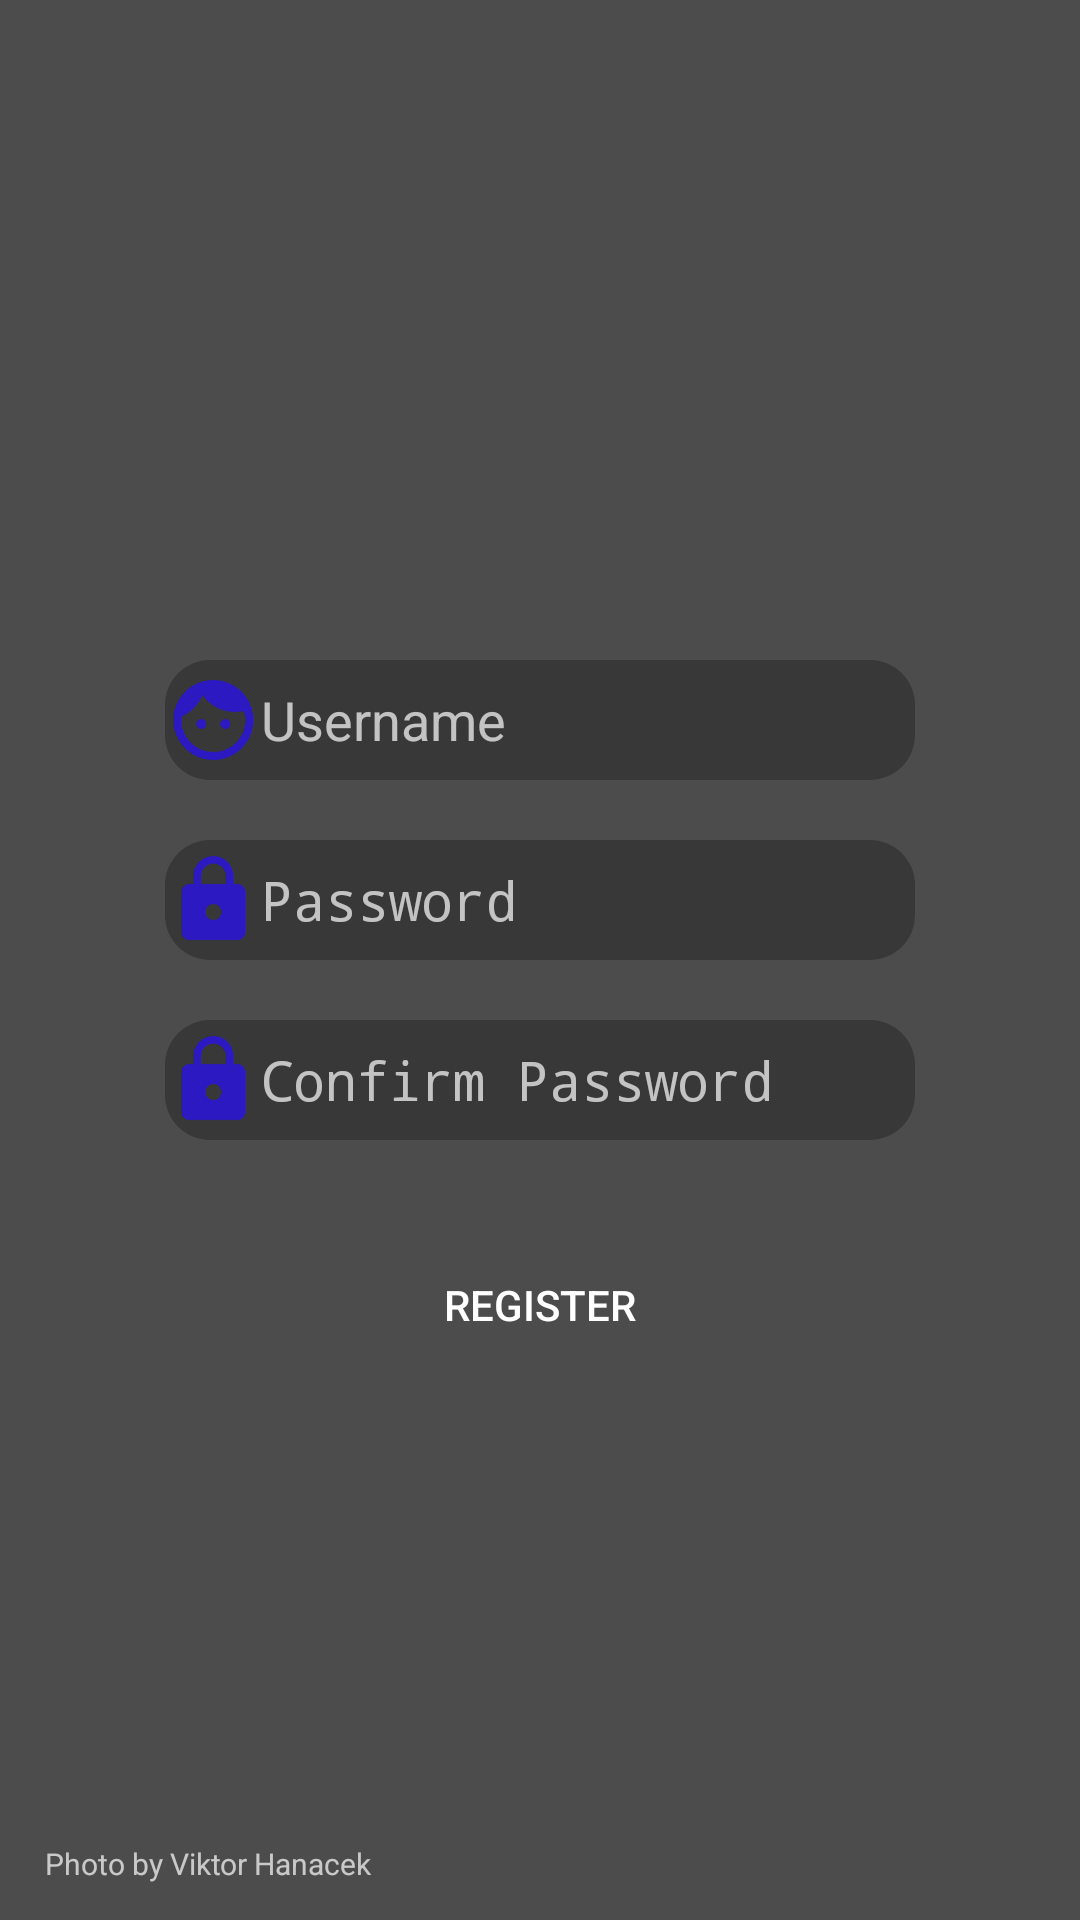

Here is an Android app screen rendered from its layout file. Give the layout XML and the strings, colors and styles it references.
<!-- AndroidManifest.xml: activity theme Theme.AppCompat.NoActionBar -->
<!-- res/layout/activity_register.xml -->
<?xml version="1.0" encoding="utf-8"?>
<RelativeLayout xmlns:android="http://schemas.android.com/apk/res/android"
    xmlns:app="http://schemas.android.com/apk/res-auto"
    xmlns:tools="http://schemas.android.com/tools"
    android:layout_width="match_parent"
    android:layout_height="match_parent"
    android:background="@drawable/vegetables"
    tools:context=".LoginActivity">

    <ImageView
        android:id="@+id/transparentImage"
        android:layout_width="match_parent"
        android:layout_height="match_parent"
        android:layout_alignParentStart="true"
        android:layout_alignParentTop="true"
        android:background="#22FFFFFF" />

    <ImageView
        android:id="@+id/imageView"
        android:layout_width="120dp"
        android:layout_height="155dp"
        android:layout_alignParentTop="true"
        android:layout_centerHorizontal="true"
        android:layout_marginTop="40dp"
        app:srcCompat="@drawable/playstore_icon" />

    <EditText
        android:id="@+id/username_reg"
        android:layout_width="250dp"
        android:layout_height="40dp"
        android:layout_alignParentTop="true"
        android:layout_centerHorizontal="true"
        android:layout_marginTop="220dp"
        android:background="@drawable/rounded_edit_text"
        android:drawableLeft="@drawable/ic_action_user"
        android:ems="10"
        android:hint="@string/username"
        android:inputType="textPersonName"
        android:layout_below="@+id/imageView"/>

    <EditText
        android:id="@+id/password_reg"
        android:layout_width="250dp"
        android:layout_height="40dp"
        android:layout_alignParentTop="true"
        android:layout_centerHorizontal="true"
        android:layout_marginTop="280dp"
        android:background="@drawable/rounded_edit_text"
        android:drawableLeft="@drawable/ic_action_password"
        android:ems="10"
        android:hint="@string/password"
        android:inputType="textPassword"
        android:layout_below="@+id/username_reg"/>

    <EditText
        android:id="@+id/password_confirm"
        android:layout_width="250dp"
        android:layout_height="40dp"
        android:layout_alignParentTop="true"
        android:layout_centerHorizontal="true"
        android:layout_marginTop="340dp"
        android:background="@drawable/rounded_edit_text"
        android:drawableLeft="@drawable/ic_action_password"
        android:ems="10"
        android:hint="@string/password_confirm"
        android:inputType="textPassword"
        android:layout_below="@+id/password_reg"/>

    <Button
        android:id="@+id/register_btn"
        android:layout_width="300dp"
        android:layout_height="50dp"
        android:layout_alignParentTop="true"
        android:layout_centerHorizontal="true"
        android:layout_marginTop="410dp"
        android:background="@drawable/rounded_btn"
        android:text="@string/register_btn"
        android:layout_below="@+id/password_confirm"/>

    <TextView
        android:id="@+id/photo_credit"
        android:layout_width="wrap_content"
        android:layout_height="wrap_content"
        android:layout_alignParentBottom="true"
        android:layout_alignParentStart="true"
        android:layout_marginBottom="12dp"
        android:layout_marginStart="15dp"
        android:text="@string/photo_credit"
        android:textSize="10dp" />

</RelativeLayout>
<!-- resources referenced by this layout -->
<resources>
  <!-- drawable ic_action_password (drawable) -->
  <vector android:height="24dp" android:tint="#FFE0B2"
      android:viewportHeight="24.0" android:viewportWidth="24.0"
      android:width="24dp" xmlns:android="http://schemas.android.com/apk/res/android">
      <path android:fillColor="#FF000000" android:pathData="M18,8h-1L17,6c0,-2.76 -2.24,-5 -5,-5S7,3.24 7,6v2L6,8c-1.1,0 -2,0.9 -2,2v10c0,1.1 0.9,2 2,2h12c1.1,0 2,-0.9 2,-2L20,10c0,-1.1 -0.9,-2 -2,-2zM12,17c-1.1,0 -2,-0.9 -2,-2s0.9,-2 2,-2 2,0.9 2,2 -0.9,2 -2,2zM15.1,8L8.9,8L8.9,6c0,-1.71 1.39,-3.1 3.1,-3.1 1.71,0 3.1,1.39 3.1,3.1v2z"/>
  </vector>
  <!-- drawable ic_action_user (drawable) -->
  <vector android:height="24dp" android:tint="#FFE0B2"
      android:viewportHeight="24.0" android:viewportWidth="24.0"
      android:width="24dp" xmlns:android="http://schemas.android.com/apk/res/android">
      <path android:fillColor="#FF000000" android:pathData="M9,11.75c-0.69,0 -1.25,0.56 -1.25,1.25s0.56,1.25 1.25,1.25 1.25,-0.56 1.25,-1.25 -0.56,-1.25 -1.25,-1.25zM15,11.75c-0.69,0 -1.25,0.56 -1.25,1.25s0.56,1.25 1.25,1.25 1.25,-0.56 1.25,-1.25 -0.56,-1.25 -1.25,-1.25zM12,2C6.48,2 2,6.48 2,12s4.48,10 10,10 10,-4.48 10,-10S17.52,2 12,2zM12,20c-4.41,0 -8,-3.59 -8,-8 0,-0.29 0.02,-0.58 0.05,-0.86 2.36,-1.05 4.23,-2.98 5.21,-5.37C11.07,8.33 14.05,10 17.42,10c0.78,0 1.53,-0.09 2.25,-0.26 0.21,0.71 0.33,1.47 0.33,2.26 0,4.41 -3.59,8 -8,8z"/>
  </vector>
  <!-- drawable playstore_icon: png bitmap (drawable, 87069 bytes) -->
  <!-- drawable rounded_btn (drawable) -->
  <?xml version="1.0" encoding="utf-8"?>
  <shape
      xmlns:android="http://schemas.android.com/apk/res/android"
      android:shape="rectangle" android:padding="10dp">
  
      <solid android:color="@color/btn"/>
  
      <corners
          android:bottomRightRadius="15dp"
          android:bottomLeftRadius="15dp"
          android:topLeftRadius="15dp"
          android:topRightRadius="15dp"/>
  </shape>
  <!-- drawable rounded_edit_text (drawable) -->
  <?xml version="1.0" encoding="utf-8"?>
  <shape
      xmlns:android="http://schemas.android.com/apk/res/android"
      android:shape="rectangle" android:padding="10dp">
  
      <solid android:color="#77222222"/>
  
      <corners
          android:bottomRightRadius="15dp"
          android:bottomLeftRadius="15dp"
          android:topLeftRadius="15dp"
          android:topRightRadius="15dp"/>
  </shape>
  <string name="password">Password</string>
  <string name="password_confirm">Confirm Password</string>
  <string name="photo_credit">Photo by Viktor Hanacek</string>
  <string name="register_btn">Register</string>
  <string name="username">Username</string>
</resources>
